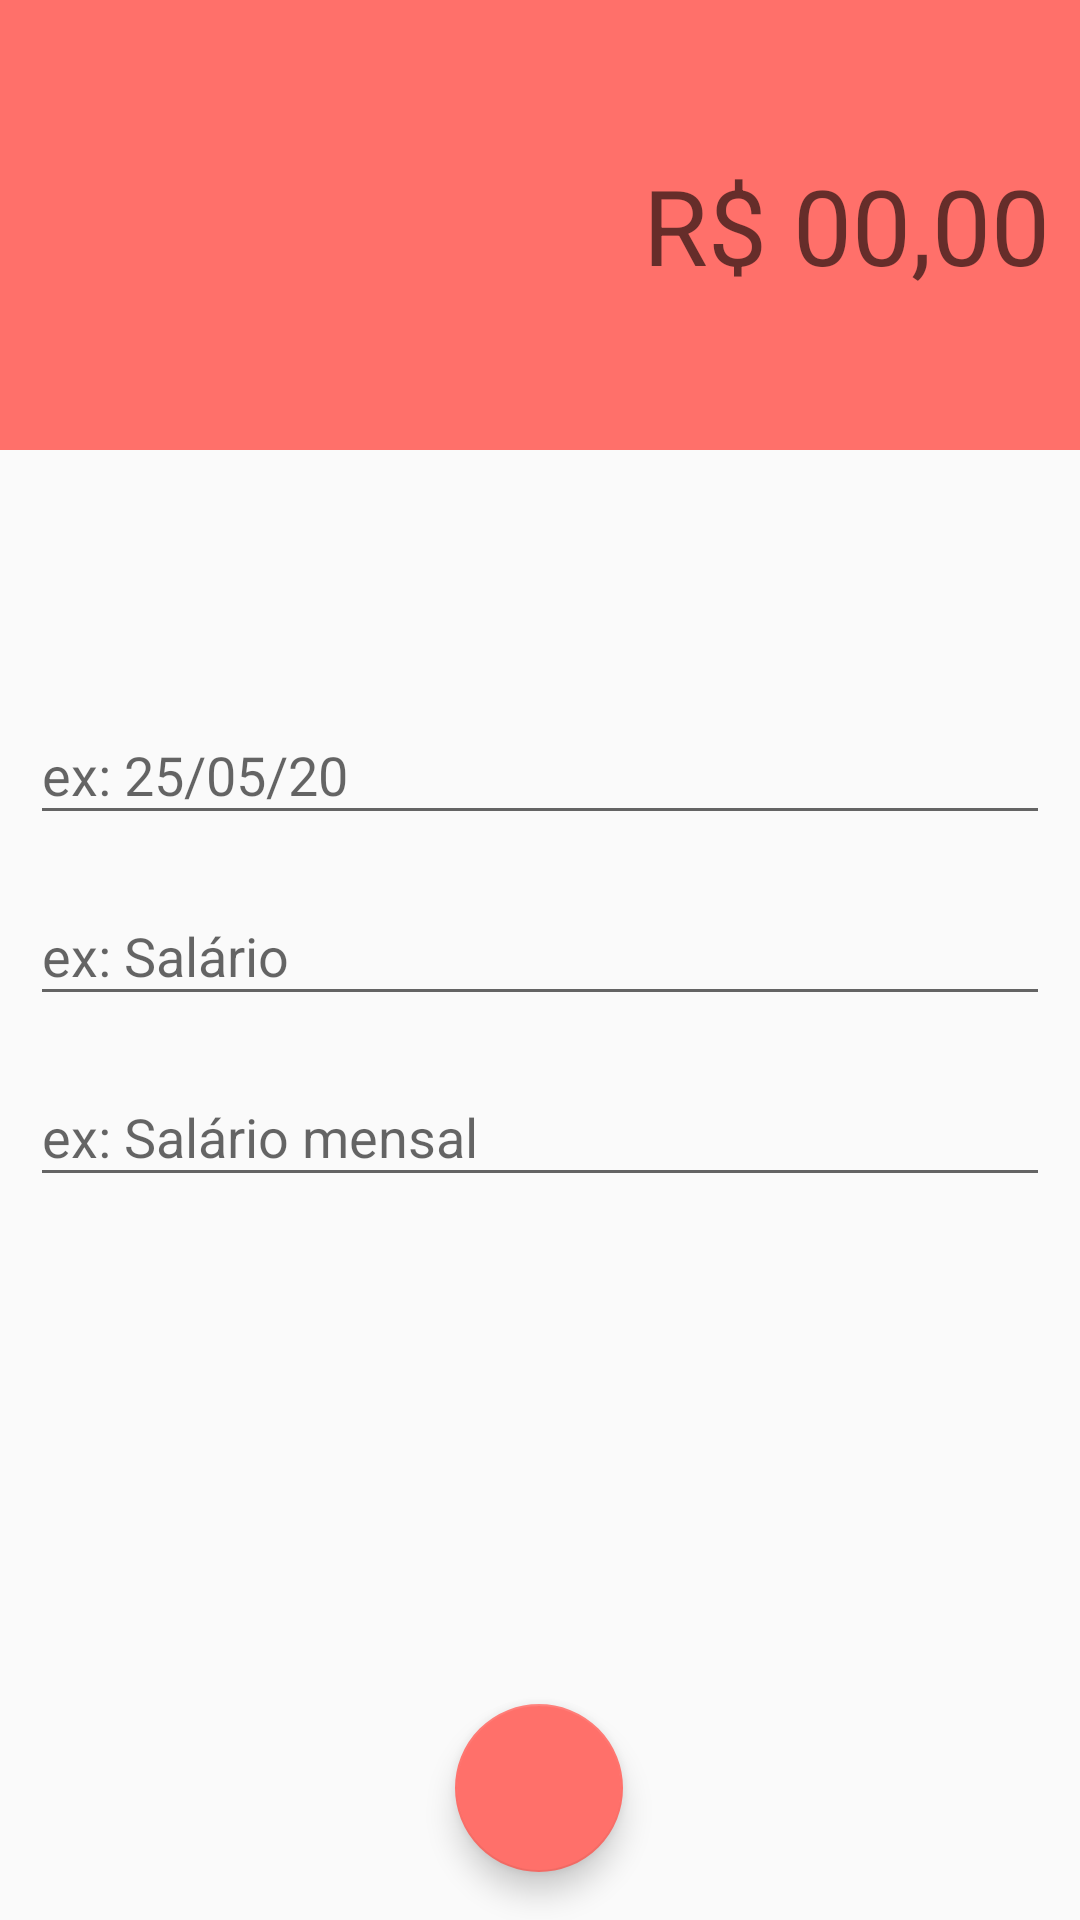

The Android layout XML behind this screen, and the referenced resources:
<!-- AndroidManifest.xml: activity theme despesasTheme -->
<!-- res/layout/activity_despesas.xml -->
<?xml version="1.0" encoding="utf-8"?>
<androidx.constraintlayout.widget.ConstraintLayout xmlns:android="http://schemas.android.com/apk/res/android"
    xmlns:app="http://schemas.android.com/apk/res-auto"
    xmlns:tools="http://schemas.android.com/tools"
    android:id="@+id/EditText"
    android:layout_width="match_parent"
    android:layout_height="match_parent"
    tools:context=".Activity.DespesasActivity">

    <LinearLayout
        android:id="@+id/linearLayout"
        android:layout_width="0dp"
        android:layout_height="150dp"
        android:background="@color/colorAccentDespesa"
        android:gravity="center"
        android:orientation="vertical"
        app:layout_constraintEnd_toEndOf="parent"
        app:layout_constraintHorizontal_bias="1.0"
        app:layout_constraintStart_toStartOf="parent"
        app:layout_constraintTop_toTopOf="parent">

        <EditText
            android:id="@+id/editTextValorReceita"
            android:layout_width="match_parent"
            android:layout_height="wrap_content"
            android:layout_marginLeft="10dp"
            android:layout_marginRight="10dp"
            android:background="@android:color/transparent"
            android:ems="10"
            android:gravity="end"
            android:hint="R$ 00,00"
            android:inputType="numberDecimal"
            android:textAlignment="textEnd"
            android:textColor="@android:color/white"
            android:textSize="35dp"
            app:layout_constraintEnd_toEndOf="parent" />
    </LinearLayout>

    <com.google.android.material.textfield.TextInputLayout
        android:id="@+id/textInputLayout2"
        android:layout_width="match_parent"
        android:layout_height="wrap_content"
        android:layout_marginStart="10dp"
        android:layout_marginLeft="10dp"
        android:layout_marginEnd="10dp"
        android:layout_marginRight="10dp"
        android:layout_marginBottom="8dp"
        app:layout_constraintBottom_toTopOf="@+id/textInputLayout"
        app:layout_constraintEnd_toEndOf="parent"
        app:layout_constraintStart_toStartOf="parent"
        app:layout_constraintTop_toBottomOf="@+id/linearLayout"
        app:layout_constraintVertical_bias="0.31"
        app:layout_constraintVertical_chainStyle="packed">

        <com.google.android.material.textfield.TextInputEditText
            android:id="@+id/editTextDataDespesa"
            android:layout_width="match_parent"
            android:layout_height="wrap_content"
            android:hint="@string/ex_data" />
    </com.google.android.material.textfield.TextInputLayout>

    <com.google.android.material.textfield.TextInputLayout
        android:id="@+id/textInputLayout"
        android:layout_width="match_parent"
        android:layout_height="wrap_content"
        android:layout_marginStart="10dp"
        android:layout_marginLeft="10dp"
        android:layout_marginEnd="10dp"
        android:layout_marginRight="10dp"
        android:layout_marginBottom="8dp"
        app:layout_constraintBottom_toTopOf="@+id/textInputLayout3"
        app:layout_constraintEnd_toEndOf="parent"
        app:layout_constraintStart_toStartOf="parent"
        app:layout_constraintTop_toBottomOf="@+id/textInputLayout2">

        <com.google.android.material.textfield.TextInputEditText
            android:id="@+id/editTextSalarioDespesa"
            android:layout_width="match_parent"
            android:layout_height="wrap_content"
            android:hint="@string/ex_salario" />
    </com.google.android.material.textfield.TextInputLayout>

    <com.google.android.material.textfield.TextInputLayout
        android:id="@+id/textInputLayout3"
        android:layout_width="0dp"
        android:layout_height="wrap_content"
        android:layout_marginStart="10dp"
        android:layout_marginLeft="10dp"
        android:layout_marginEnd="10dp"
        android:layout_marginRight="10dp"
        app:layout_constraintBottom_toTopOf="@+id/fabSlavarReceita"
        app:layout_constraintEnd_toEndOf="parent"
        app:layout_constraintStart_toStartOf="parent"
        app:layout_constraintTop_toBottomOf="@+id/textInputLayout">

        <com.google.android.material.textfield.TextInputEditText
            android:id="@+id/editTexSalariomensalDespesa"
            android:layout_width="match_parent"
            android:layout_height="wrap_content"
            android:hint="@string/ex_salario_mensal" />
    </com.google.android.material.textfield.TextInputLayout>

    <com.google.android.material.floatingactionbutton.FloatingActionButton
        android:id="@+id/fabSlavarReceita"
        android:layout_width="wrap_content"
        android:layout_height="wrap_content"
        android:layout_marginBottom="16dp"
        android:background="@color/colorAccentDespesa"
        android:clickable="true"
        android:focusable="true"
        app:layout_constraintBottom_toBottomOf="parent"
        app:layout_constraintEnd_toEndOf="parent"
        app:layout_constraintHorizontal_bias="0.499"
        app:layout_constraintStart_toStartOf="parent"
        app:srcCompat="@drawable/ic_baseline_receita"
        android:onClick="salvarDespesa"/>


</androidx.constraintlayout.widget.ConstraintLayout>
<!-- resources referenced by this layout -->
<resources>
  <color name="colorAccentDespesa">#FF706A</color>
  <string name="ex_data">ex: 25/05/20</string>
  <string name="ex_salario">ex: Salário</string>
  <string name="ex_salario_mensal">ex: Salário mensal</string>
  <style name="despesasTheme" parent="Theme.AppCompat.Light.NoActionBar">
          <item name="windowActionBar">false</item>
          <item name="windowNoTitle">true</item>
          <item name="colorPrimary">@color/colorPrimaryDespesa</item>
          <item name="colorPrimaryDark">@color/colorPrimaryDarkDespesa</item>
          <item name="colorAccent">@color/colorAccentDespesa</item>
      </style>
  <color name="colorPrimaryDespesa">#FF706A</color>
  <color name="colorPrimaryDarkDespesa">#E66560</color>
</resources>
